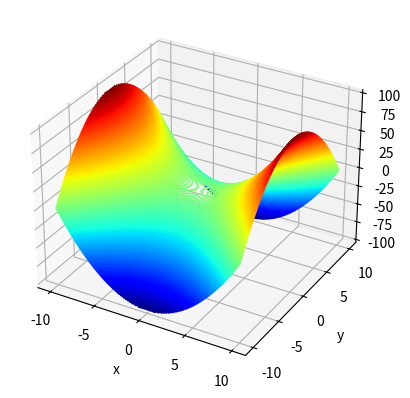

Python code for this plot:
import numpy as np
import matplotlib.pyplot as plt
from mpl_toolkits import mplot3d
import math

def f(x, y):
	z = x**2 - y**2
	return z

x = np.linspace(-10, 10, 30)
y = np.linspace(-10, 10, 30)

X, Y = np.meshgrid(x, y)
Z = f(X, Y)

fig = plt.figure()
ax = plt.axes(projection = '3d')
ax.contour3D(X, Y, Z, 200, cmap=plt.cm.jet)
ax.set_xlabel('x')
ax.set_ylabel('y')
ax.set_zlabel('z')

plt.show()
